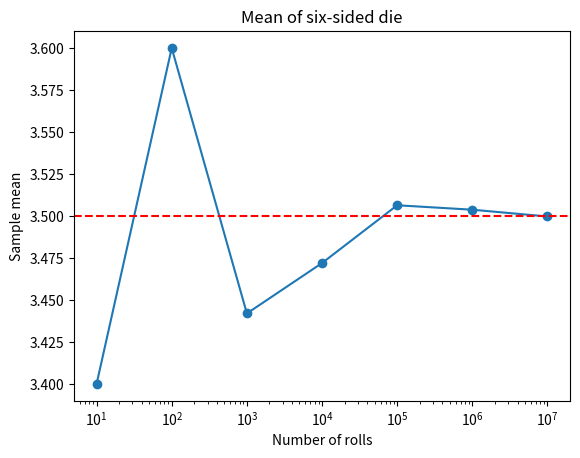

This chart was generated by the following Python code:
import numpy as np
import matplotlib.pyplot as plt

sample_sizes = [10, 100, 1000, 10000, 100000, 1000000, 10000000]
means = []

for n in sample_sizes:
    rolls = np.random.randint(1, 7, size = n)
    means.append(rolls.mean())

plt.plot(sample_sizes, means, marker = "o", label = "Simulated mean")
plt.axhline(3.5, color="red", linestyle="--")
plt.xscale("log")
plt.xlabel("Number of rolls")
plt.ylabel("Sample mean")
plt.title("Mean of six-sided die")
plt.show()